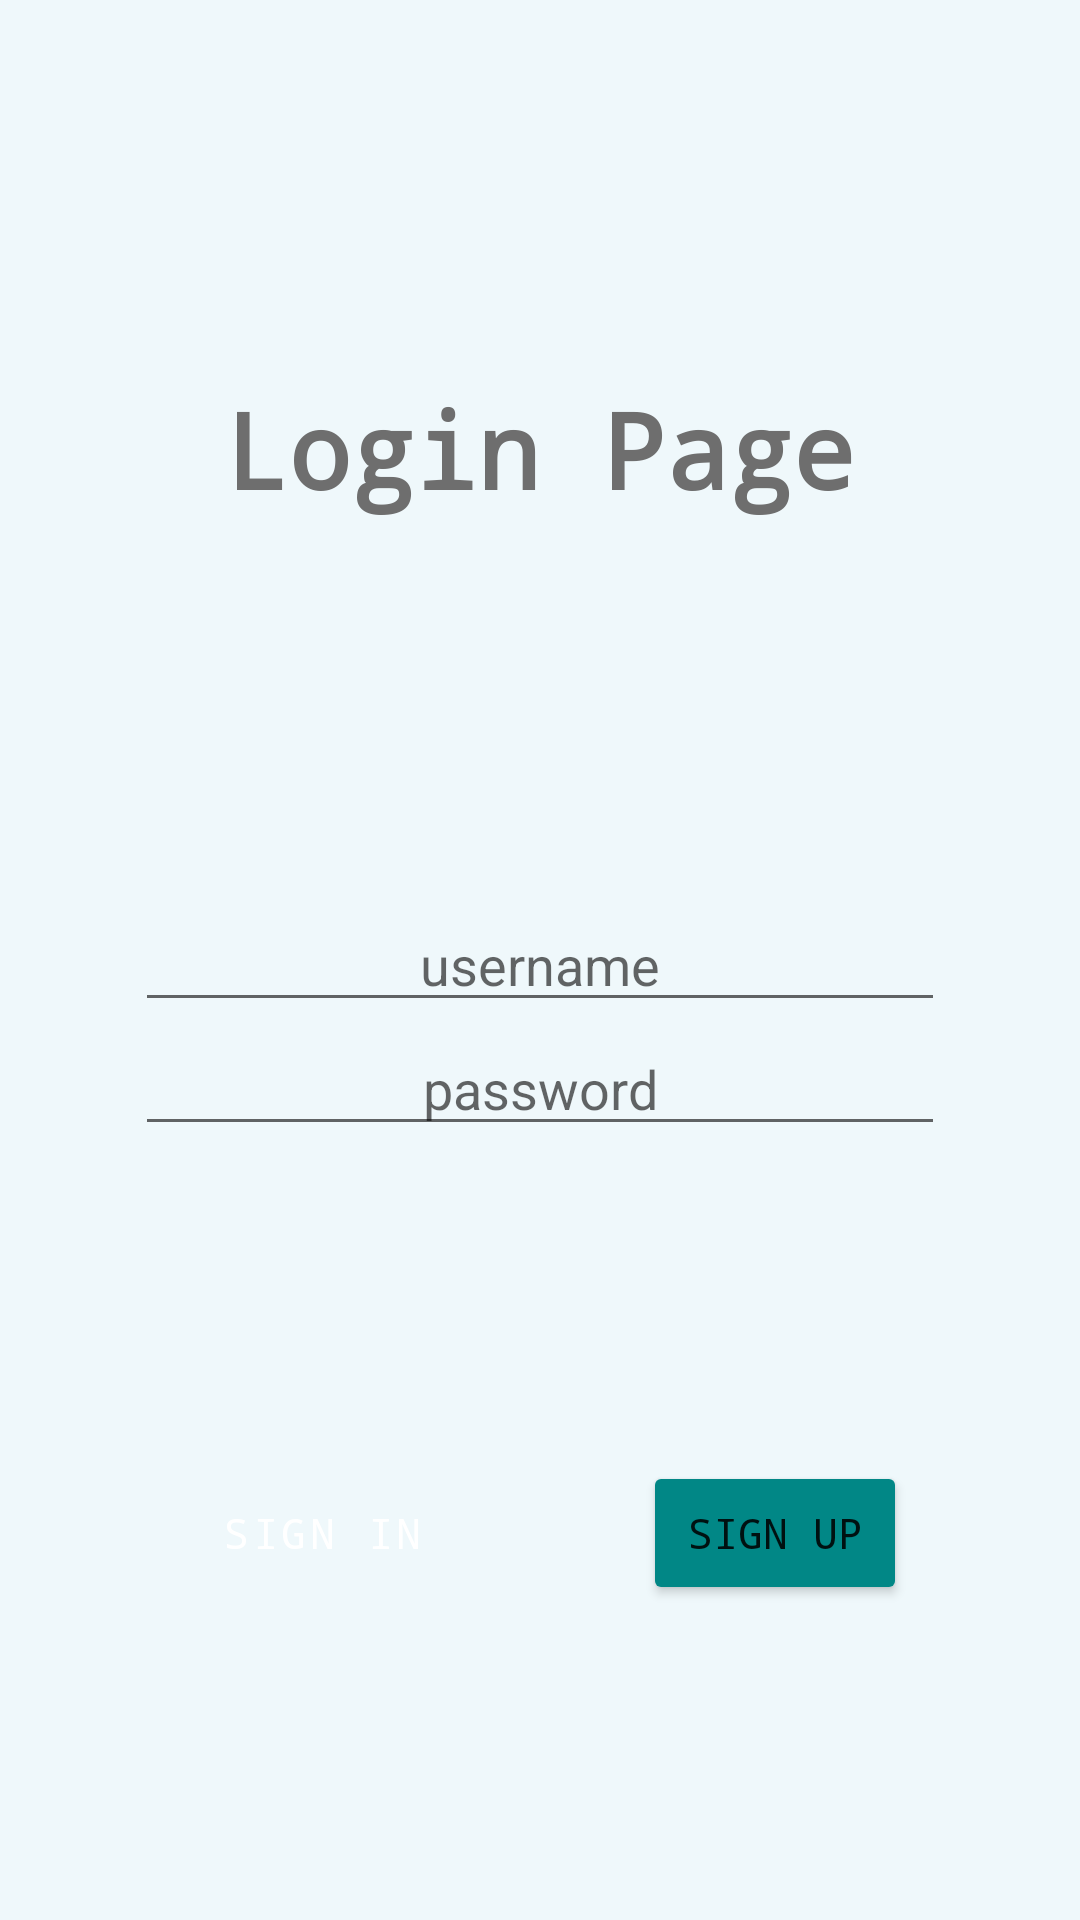

Layout XML and referenced resources for this Android screen:
<!-- AndroidManifest.xml: application theme Theme.GameR -->
<!-- res/layout/fragment_login.xml -->
<?xml version="1.0" encoding="utf-8"?>
<androidx.constraintlayout.widget.ConstraintLayout
    xmlns:android="http://schemas.android.com/apk/res/android"
    xmlns:app="http://schemas.android.com/apk/res-auto"
    android:layout_width="match_parent"
    android:layout_height="match_parent"
    xmlns:tools="http://schemas.android.com/tools"
    tools:context=".ui.LoginFragment"
    android:background="@color/teal_050">


    <TextView
        android:id="@+id/textView"
        android:layout_width="wrap_content"
        android:layout_height="wrap_content"
        app:layout_constraintBottom_toTopOf="@+id/usernameTxtEdit"
        app:layout_constraintEnd_toEndOf="parent"
        app:layout_constraintStart_toStartOf="parent"
        app:layout_constraintTop_toTopOf="parent"
        android:fontFamily="monospace"
        android:text="@string/login"
        android:textColor="@color/dark_grey"
        android:textStyle="bold"
        android:textSize="35dp" />

    <EditText
        android:id="@+id/usernameTxtEdit"
        android:layout_width="match_parent"
        android:layout_height="wrap_content"
        app:layout_constraintBottom_toBottomOf="parent"
        app:layout_constraintEnd_toEndOf="parent"
        app:layout_constraintStart_toStartOf="parent"
        app:layout_constraintTop_toTopOf="parent"
        android:layout_marginLeft="45dp"
        android:layout_marginRight="45dp"
        android:hint="@string/username"
        android:textAlignment="center"/>

    <EditText
        android:id="@+id/passwordTxtEdit"
        android:layout_width="match_parent"
        android:layout_height="wrap_content"
        app:layout_constraintTop_toBottomOf="@+id/usernameTxtEdit"
        android:layout_marginLeft="45dp"
        android:layout_marginRight="45dp"
        android:hint="@string/password"
        android:textAlignment="center"/>

    <Button
        android:id="@+id/loginBtn"
        style="@style/Widget.MaterialComponents.Button"
        android:layout_width="wrap_content"
        android:layout_height="wrap_content"
        android:fontFamily="monospace"
        android:backgroundTint="@color/teal_700"
        android:text="@string/sign_in"
        app:layout_constraintBottom_toBottomOf="parent"
        app:layout_constraintEnd_toStartOf="@+id/newUserBtn"
        app:layout_constraintStart_toStartOf="parent"
        app:layout_constraintTop_toBottomOf="@+id/passwordTxtEdit" />

    <Button
        android:id="@+id/newUserBtn"
        android:layout_width="wrap_content"
        android:layout_height="wrap_content"
        android:fontFamily="monospace"
        android:text="@string/sign_up"
        android:backgroundTint="@color/teal_700"
        app:layout_constraintBottom_toBottomOf="parent"
        app:layout_constraintEnd_toEndOf="parent"
        app:layout_constraintStart_toEndOf="@+id/loginBtn"
        app:layout_constraintTop_toBottomOf="@+id/passwordTxtEdit" />

</androidx.constraintlayout.widget.ConstraintLayout>
<!-- resources referenced by this layout -->
<resources>
  <color name="dark_grey">#6E6E6E</color>
  <color name="teal_050">#EFF8FB</color>
  <color name="teal_700">#FF018786</color>
  <string name="login">Login Page</string>
  <string name="password">password</string>
  <string name="sign_in">Sign in</string>
  <string name="sign_up">sign up</string>
  <string name="username">username</string>
  <style name="Theme.GameR" parent="Theme.MaterialComponents.DayNight.NoActionBar">
          
          <item name="colorPrimary">@color/purple_500</item>
          <item name="colorPrimaryVariant">@color/purple_700</item>
          <item name="colorOnPrimary">@color/white</item>
          
          <item name="colorSecondary">@color/teal_200</item>
          <item name="colorSecondaryVariant">@color/teal_700</item>
          <item name="colorOnSecondary">@color/black</item>
          
          <item name="android:statusBarColor" tools:targetApi="l">?attr/colorPrimaryVariant</item>
          
      </style>
  <color name="purple_500">#FF6200EE</color>
  <color name="purple_700">#FF3700B3</color>
  <color name="white">#FFFFFFFF</color>
  <color name="teal_200">#FF03DAC5</color>
  <color name="black">#FF000000</color>
</resources>
